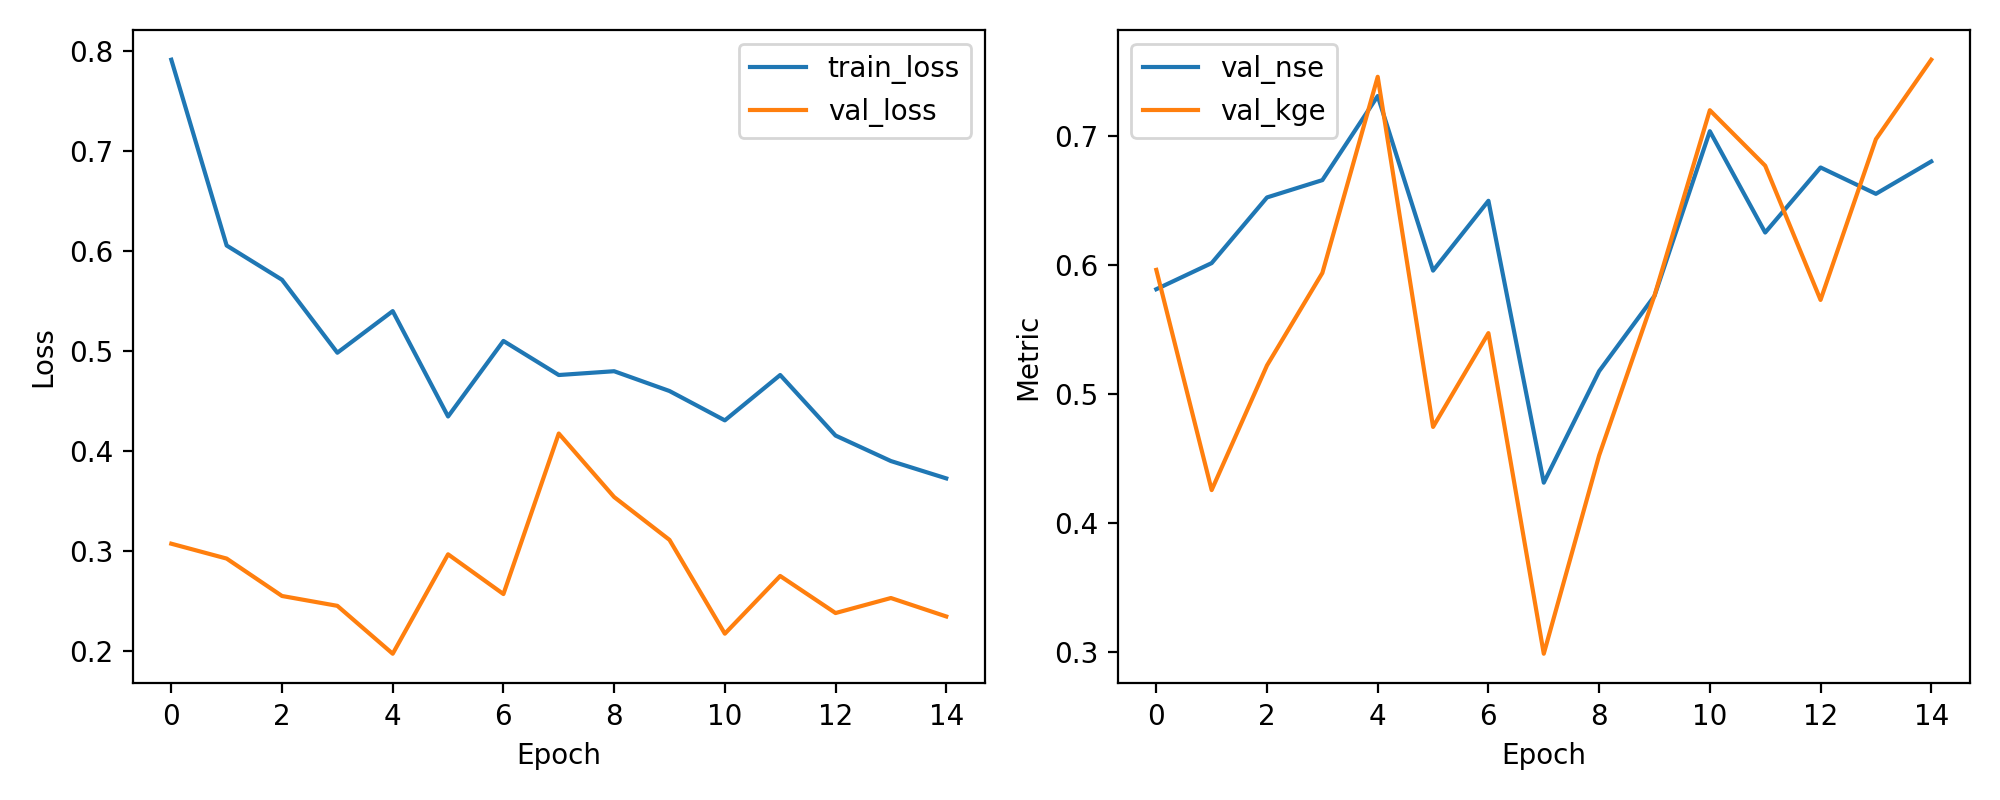

The data file committed next to this chart (first rows):
epoch, train_loss, val_loss, val_nse, val_kge
1, 0.7909, 0.3072, 0.5813, 0.5963
2, 0.6052, 0.2924, 0.6015, 0.4254
3, 0.571, 0.255, 0.6525, 0.5221
4, 0.4981, 0.2451, 0.6659, 0.5939
5, 0.5397, 0.1973, 0.7311, 0.746
6, 0.4343, 0.2966, 0.5957, 0.4744
7, 0.5098, 0.2569, 0.6498, 0.5472
8, 0.4758, 0.4173, 0.4312, 0.2985
9, 0.4796, 0.3539, 0.5177, 0.4523
10, 0.4598, 0.311, 0.576, 0.5763
11, 0.4305, 0.2173, 0.7038, 0.7201
12, 0.4758, 0.275, 0.6252, 0.6771
13, 0.4153, 0.2379, 0.6757, 0.5729
14, 0.3898, 0.2529, 0.6552, 0.6976
15, 0.3725, 0.2345, 0.6803, 0.7593
